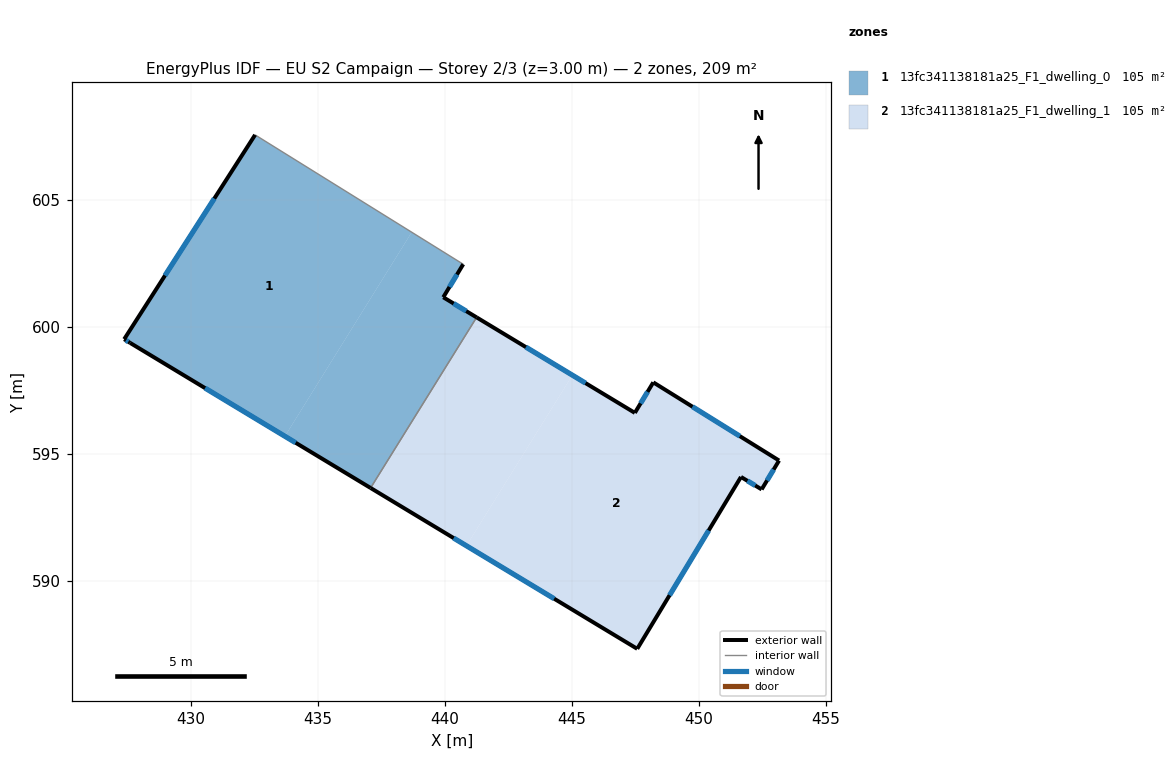
=== STOREY PLAN SPEC (per zone: floor XY polygon, exterior-wall plan segments, windows/doors) ===
zone 1: 13fc341138181a25_F1_dwelling_0  (104.5 m²)
  floor: (438.69, 603.72) (433.70, 595.69) (427.60, 599.36) (427.37, 599.51) (432.53, 607.56)
  floor: (440.72, 602.46) (439.94, 601.16) (441.25, 600.37) (437.07, 593.65) (433.70, 595.69) (438.69, 603.72)
  exterior wall: (439.94, 601.16) – (440.72, 602.46)  [1.5 m]
    window: (440.18, 601.57) – (440.48, 602.06)  [0.6 m²]
  exterior wall: (441.25, 600.37) – (439.94, 601.16)  [1.5 m]
    window: (440.84, 600.62) – (440.34, 600.92)  [0.7 m²]
  exterior wall: (427.60, 599.36) – (437.07, 593.65)  [11.1 m]
    window: (430.56, 597.58) – (434.12, 595.43)  [4.7 m²]
  exterior wall: (427.37, 599.51) – (427.60, 599.36)  [0.3 m]
    window: (427.44, 599.47) – (427.53, 599.41)  [0.1 m²]
  exterior wall: (432.53, 607.56) – (427.37, 599.51)  [9.6 m]
    window: (430.92, 605.05) – (428.98, 602.02)  [4.1 m²]
  interior walls: 2
zone 2: 13fc341138181a25_F1_dwelling_1  (104.5 m²)
  floor: (445.02, 598.09) (440.85, 591.38) (437.07, 593.65) (441.25, 600.37)
  floor: (453.16, 594.73) (452.47, 593.59) (451.66, 594.09) (447.57, 587.32) (440.85, 591.38) (445.02, 598.09) (447.48, 596.61) (448.21, 597.81)
  exterior wall: (451.66, 594.09) – (452.47, 593.59)  [1.0 m]
    window: (451.91, 593.93) – (452.22, 593.75)  [0.4 m²]
  exterior wall: (447.57, 587.32) – (451.66, 594.09)  [7.9 m]
    window: (448.85, 589.43) – (450.39, 591.98)  [3.4 m²]
  exterior wall: (437.07, 593.65) – (447.57, 587.32)  [12.3 m]
    window: (440.34, 591.68) – (444.30, 589.29)  [5.2 m²]
  exterior wall: (447.48, 596.61) – (441.25, 600.37)  [7.3 m]
    window: (445.54, 597.78) – (443.19, 599.20)  [3.1 m²]
  exterior wall: (448.21, 597.81) – (447.48, 596.61)  [1.4 m]
    window: (447.98, 597.44) – (447.71, 596.98)  [0.6 m²]
  exterior wall: (453.16, 594.73) – (448.21, 597.81)  [5.8 m]
    window: (451.62, 595.69) – (449.75, 596.85)  [2.5 m²]
  exterior wall: (452.47, 593.59) – (453.16, 594.73)  [1.3 m]
    window: (452.69, 593.95) – (452.95, 594.38)  [0.6 m²]
  interior walls: 1

=== DERIVED (storey summary) ===
Building: EU S2 Campaign
Storey: 2 of 3  (floor level z = 3.00 m)
Storey gross floor area: 209.1 m²
Zones on this storey: 2
  - 13fc341138181a25_F1_dwelling_0: floor 104.5 m²; exterior wall 23.9 m (71.8 m²); 5 window(s) 10.2 m²; WWR 14.2%
  - 13fc341138181a25_F1_dwelling_1: floor 104.5 m²; exterior wall 37.0 m (110.9 m²); 7 window(s) 15.7 m²; WWR 14.2%
Zone adjacency (shared interzone walls):
  - 13fc341138181a25_F1_dwelling_0 ↔ 13fc341138181a25_F1_dwelling_1